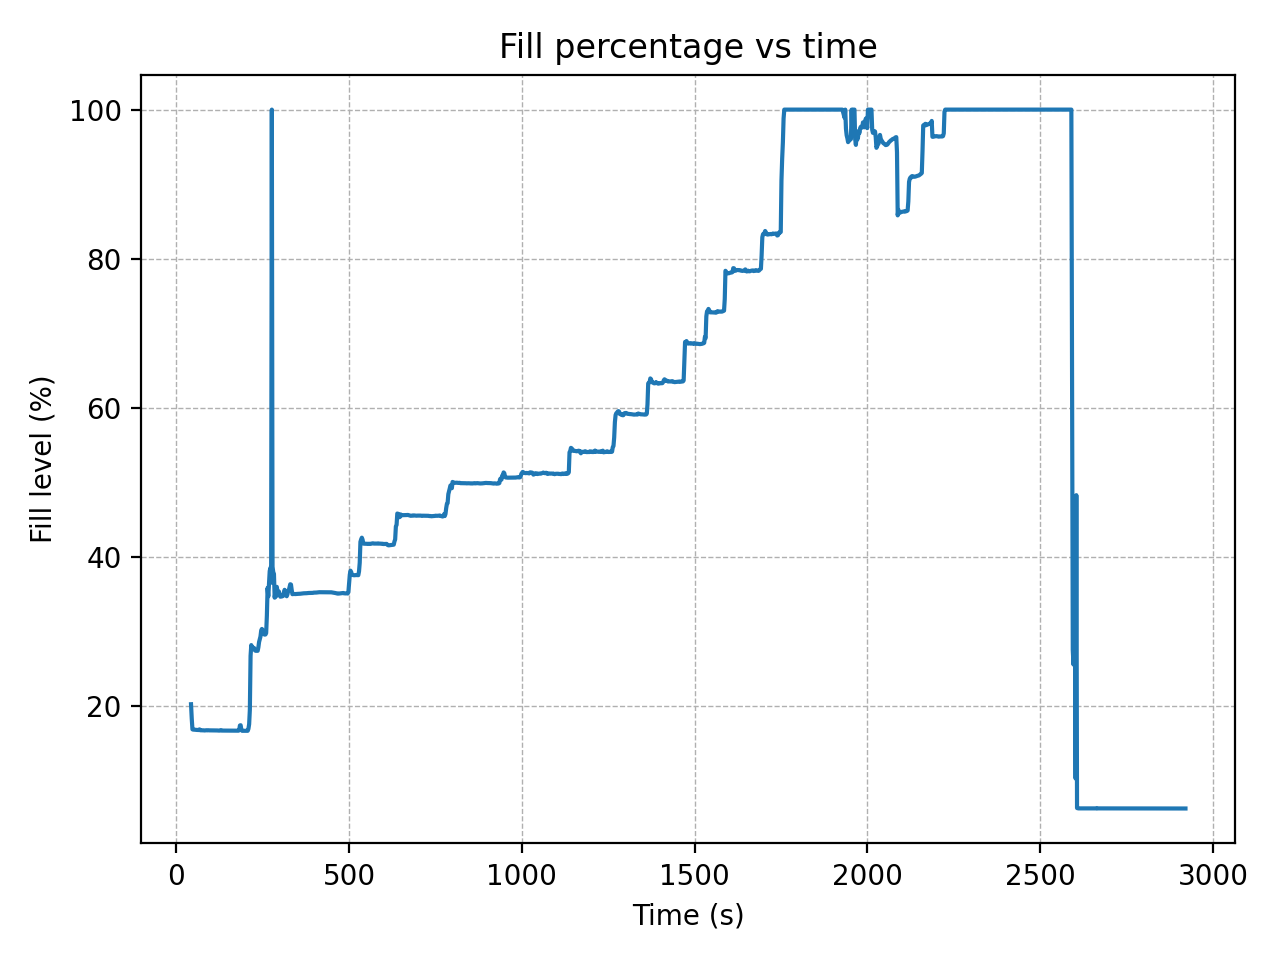

The data file committed next to this chart (first rows):
t_s, C_raw_pF, C_cal_map_pF, h_est_cm, fill_percent, fill_percent_plot
43.02, 25.12, 45.28, 2.026, 20.26, 20.26
45.07, 23.82, 41.27, 1.836, 18.36, 18.36
47.12, 22.82, 38.19, 1.689, 16.89, 16.89
49.17, 22.8, 38.12, 1.686, 16.86, 16.86
51.22, 22.8, 38.12, 1.686, 16.86, 16.86
53.27, 22.79, 38.09, 1.685, 16.85, 16.85
55.33, 22.78, 38.06, 1.683, 16.83, 16.83
57.38, 22.78, 38.06, 1.683, 16.83, 16.83
59.43, 22.77, 38.03, 1.682, 16.82, 16.82
61.48, 22.77, 38.03, 1.682, 16.82, 16.82
63.53, 22.76, 38, 1.68, 16.8, 16.8
65.58, 22.76, 38, 1.68, 16.8, 16.8
67.63, 22.82, 38.19, 1.689, 16.89, 16.89
69.68, 22.74, 37.94, 1.677, 16.77, 16.77
71.73, 22.74, 37.94, 1.677, 16.77, 16.77
73.78, 22.74, 37.94, 1.677, 16.77, 16.77
75.84, 22.74, 37.94, 1.677, 16.77, 16.77
77.89, 22.75, 37.97, 1.679, 16.79, 16.79
79.94, 22.73, 37.91, 1.676, 16.76, 16.76
81.99, 22.72, 37.88, 1.674, 16.74, 16.74
84.04, 22.73, 37.91, 1.676, 16.76, 16.76
86.09, 22.74, 37.94, 1.677, 16.77, 16.77
88.14, 22.74, 37.94, 1.677, 16.77, 16.77
90.19, 22.73, 37.91, 1.676, 16.76, 16.76
92.24, 22.74, 37.94, 1.677, 16.77, 16.77
94.3, 22.73, 37.91, 1.676, 16.76, 16.76
96.35, 22.73, 37.91, 1.676, 16.76, 16.76
98.4, 22.73, 37.91, 1.676, 16.76, 16.76
100.4, 22.73, 37.91, 1.676, 16.76, 16.76
102.5, 22.73, 37.91, 1.676, 16.76, 16.76
104.5, 22.73, 37.91, 1.676, 16.76, 16.76
106.6, 22.73, 37.91, 1.676, 16.76, 16.76
108.7, 22.72, 37.88, 1.674, 16.74, 16.74
110.7, 22.72, 37.88, 1.674, 16.74, 16.74
112.8, 22.72, 37.88, 1.674, 16.74, 16.74
114.8, 22.72, 37.88, 1.674, 16.74, 16.74
116.9, 22.72, 37.88, 1.674, 16.74, 16.74
118.9, 22.72, 37.88, 1.674, 16.74, 16.74
121, 22.71, 37.85, 1.673, 16.73, 16.73
123, 22.71, 37.85, 1.673, 16.73, 16.73
125.1, 22.71, 37.85, 1.673, 16.73, 16.73
127.1, 22.71, 37.85, 1.673, 16.73, 16.73
129.2, 22.75, 37.97, 1.679, 16.79, 16.79
131.2, 22.74, 37.94, 1.677, 16.77, 16.77
133.3, 22.71, 37.85, 1.673, 16.73, 16.73
135.3, 22.71, 37.85, 1.673, 16.73, 16.73
137.4, 22.71, 37.85, 1.673, 16.73, 16.73
139.4, 22.71, 37.85, 1.673, 16.73, 16.73
141.5, 22.71, 37.85, 1.673, 16.73, 16.73
143.5, 22.7, 37.82, 1.671, 16.71, 16.71
145.6, 22.7, 37.82, 1.671, 16.71, 16.71
147.6, 22.7, 37.82, 1.671, 16.71, 16.71
149.7, 22.7, 37.82, 1.671, 16.71, 16.71
151.7, 22.7, 37.82, 1.671, 16.71, 16.71
153.8, 22.7, 37.82, 1.671, 16.71, 16.71
155.8, 22.7, 37.82, 1.671, 16.71, 16.71
157.9, 22.7, 37.82, 1.671, 16.71, 16.71
159.9, 22.7, 37.82, 1.671, 16.71, 16.71
162, 22.7, 37.82, 1.671, 16.71, 16.71
164, 22.71, 37.85, 1.673, 16.73, 16.73
... 1,344 more rows
